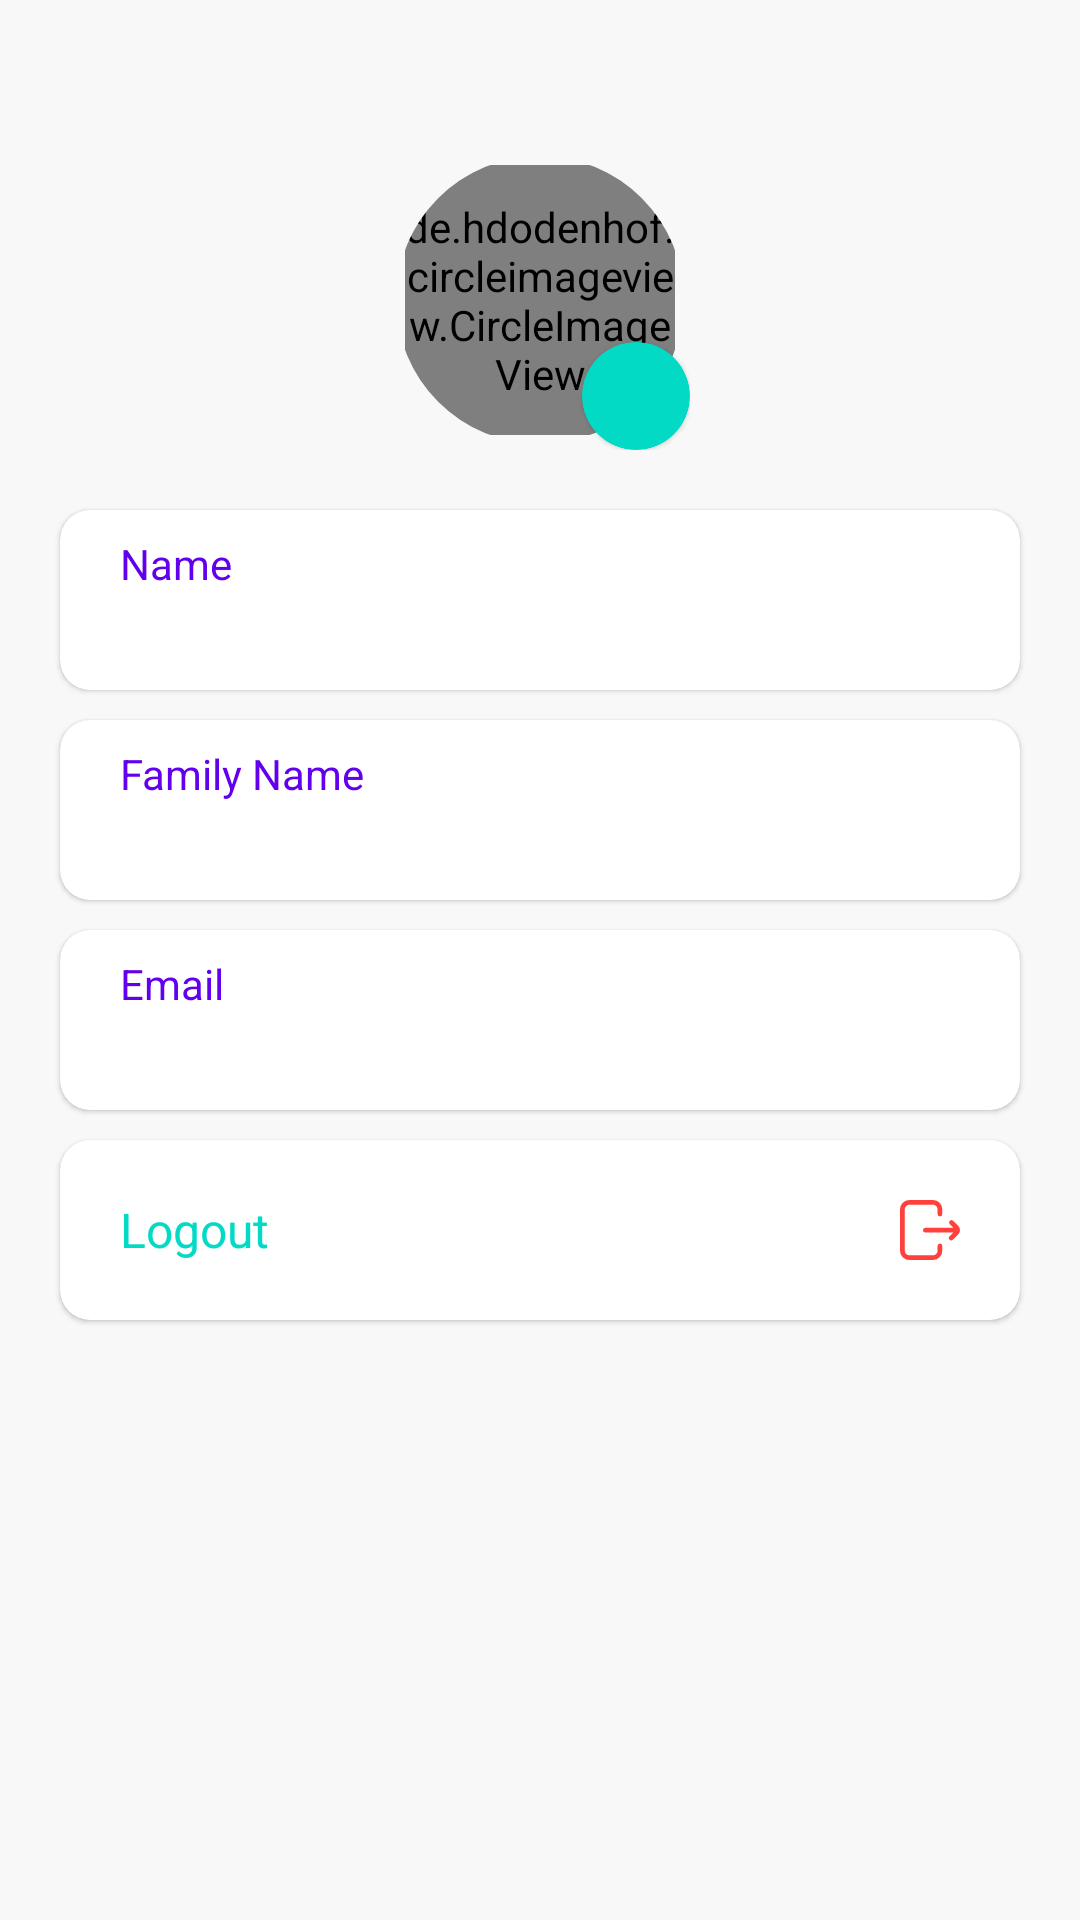

The Android layout XML behind this screen, and the referenced resources:
<!-- AndroidManifest.xml: application theme AppTheme -->
<!-- res/layout/layout_fragment_more.xml -->
<?xml version="1.0" encoding="utf-8"?>
<ScrollView xmlns:android="http://schemas.android.com/apk/res/android"
    android:layout_width="match_parent"
    android:layout_height="match_parent"
    xmlns:app="http://schemas.android.com/apk/res-auto"
    android:background="#f8f8f8">

    <LinearLayout
        android:layout_width="match_parent"
        android:layout_height="wrap_content"
        android:orientation="vertical">

        <RelativeLayout
            android:layout_width="match_parent"
            android:layout_height="150dp">

            <View
                android:layout_width="match_parent"
                android:layout_height="125dp"
                android:background="#f8f8f8"/>

            <LinearLayout
                android:layout_width="match_parent"
                android:layout_height="match_parent"
                android:orientation="vertical">

                <TextView
                    android:layout_width="match_parent"
                    android:layout_height="50dp"
                    android:text=""
                    android:gravity="center"
                    android:textSize="19sp"
                    android:textColor="@android:color/white"/>

                <RelativeLayout
                    android:layout_width="wrap_content"
                    android:layout_height="match_parent"
                    android:layout_gravity="center">

                    <androidx.cardview.widget.CardView
                        android:layout_width="96dp"
                        android:layout_height="96dp"
                        android:layout_marginStart="2dp"
                        android:layout_marginTop="2dp"
                        android:layout_marginBottom="2dp"
                        app:cardBackgroundColor="#f8f8f8"
                        app:cardElevation="0dp"
                        app:cardCornerRadius="48dp">

                        <de.hdodenhof.circleimageview.CircleImageView
                            android:id="@+id/fr_more_profile_img"
                            android:layout_width="match_parent"
                            android:layout_height="match_parent"
                            android:layout_margin="3dp"
                            android:src="@color/colorPrimary"/>

                    </androidx.cardview.widget.CardView>

                    <androidx.cardview.widget.CardView
                        android:id="@+id/fr_more_profile_img_editBtn"
                        android:layout_width="36dp"
                        android:layout_height="36dp"
                        app:cardCornerRadius="18dp"
                        app:cardElevation="1dp"
                        app:cardBackgroundColor="@color/colorAccent"
                        android:layout_alignParentBottom="true"
                        android:layout_marginStart="64dp">

                        <ImageView
                            android:layout_width="match_parent"
                            android:layout_height="match_parent"
                            android:layout_margin="8dp"
                            android:src="@drawable/ic_baseline_photo_camera_24"
                            app:tint="@android:color/white" />

                    </androidx.cardview.widget.CardView>


                </RelativeLayout>
            </LinearLayout>

        </RelativeLayout>


        <androidx.cardview.widget.CardView
            android:id="@+id/fr_more_delivery_address_btn"
            android:layout_width="match_parent"
            android:layout_height="60dp"
            app:cardBackgroundColor="@android:color/white"
            app:cardCornerRadius="10dp"
            app:cardElevation="1dp"
            android:layout_marginTop="20dp"
            android:layout_marginStart="20dp"
            android:layout_marginEnd="20dp">

            <LinearLayout
                android:layout_width="match_parent"
                android:layout_height="match_parent"
                android:layout_marginStart="20dp"
                android:layout_marginEnd="20dp"
                android:weightSum="1"
                android:orientation="horizontal">

                <LinearLayout
                    android:layout_width="0dp"
                    android:layout_weight="1"
                    android:layout_height="wrap_content"
                    android:layout_gravity="center"
                    android:orientation="vertical">

                    <TextView
                        android:layout_width="wrap_content"
                        android:layout_height="wrap_content"
                        android:text="Name"
                        android:textSize="14sp"
                        android:textColor="@color/colorPrimary"/>

                    <TextView
                        android:id="@+id/fr_more_profile_name"
                        android:layout_width="wrap_content"
                        android:layout_height="wrap_content"
                        android:text=""
                        android:textSize="18sp" />

                </LinearLayout>

                <ImageView
                    android:layout_width="20dp"
                    android:layout_height="20dp"
                    android:src="@drawable/ic_baseline_edit_24"
                    android:layout_gravity="center"/>

            </LinearLayout>

        </androidx.cardview.widget.CardView>

        <androidx.cardview.widget.CardView
            android:layout_width="match_parent"
            android:layout_height="60dp"
            app:cardBackgroundColor="@android:color/white"
            app:cardCornerRadius="10dp"
            app:cardElevation="1dp"
            android:layout_marginTop="10dp"
            android:layout_marginStart="20dp"
            android:layout_marginEnd="20dp">

            <LinearLayout
                android:layout_width="match_parent"
                android:layout_height="match_parent"
                android:layout_marginStart="20dp"
                android:layout_marginEnd="20dp"
                android:weightSum="1"
                android:orientation="horizontal">

                <LinearLayout
                    android:layout_width="0dp"
                    android:layout_weight="1"
                    android:layout_height="wrap_content"
                    android:layout_gravity="center"
                    android:orientation="vertical">

                    <TextView
                        android:layout_width="wrap_content"
                        android:layout_height="wrap_content"
                        android:text="Family Name"
                        android:textSize="14sp"
                        android:textColor="@color/colorPrimary"/>

                    <TextView
                        android:id="@+id/fr_more_profile_family_name"
                        android:layout_width="wrap_content"
                        android:layout_height="wrap_content"
                        android:text=""
                        android:textSize="18sp" />

                </LinearLayout>

                <ImageView
                    android:layout_width="20dp"
                    android:layout_height="20dp"
                    android:src="@drawable/ic_baseline_edit_24"
                    android:layout_gravity="center"/>

            </LinearLayout>

        </androidx.cardview.widget.CardView>

        <androidx.cardview.widget.CardView
            android:id="@+id/fr_more_facebook_btn"
            android:layout_width="match_parent"
            android:layout_height="60dp"
            app:cardBackgroundColor="@android:color/white"
            app:cardCornerRadius="10dp"
            app:cardElevation="1dp"
            android:layout_marginTop="10dp"
            android:layout_marginStart="20dp"
            android:layout_marginEnd="20dp">

            <LinearLayout
                android:layout_width="match_parent"
                android:layout_height="match_parent"
                android:layout_marginStart="20dp"
                android:layout_marginEnd="20dp"
                android:weightSum="1"
                android:orientation="horizontal">

                <LinearLayout
                    android:layout_width="0dp"
                    android:layout_weight="1"
                    android:layout_height="wrap_content"
                    android:layout_gravity="center"
                    android:orientation="vertical">

                    <TextView
                        android:layout_width="wrap_content"
                        android:layout_height="wrap_content"
                        android:text="Email"
                        android:textSize="14sp"
                        android:textColor="@color/colorPrimary"/>

                    <TextView
                        android:id="@+id/fr_more_profile_email"
                        android:layout_width="wrap_content"
                        android:layout_height="wrap_content"
                        android:text=""
                        android:textSize="18sp" />

                </LinearLayout>

                <ImageView
                    android:layout_width="20dp"
                    android:layout_height="20dp"
                    android:src="@drawable/ic_baseline_edit_24"
                    android:layout_gravity="center"/>

            </LinearLayout>

        </androidx.cardview.widget.CardView>

        <androidx.cardview.widget.CardView
            android:id="@+id/fr_more_logout_btn"
            android:layout_width="match_parent"
            android:layout_height="60dp"
            app:cardBackgroundColor="@android:color/white"
            app:cardCornerRadius="10dp"
            app:cardElevation="1dp"
            android:layout_marginTop="10dp"
            android:layout_marginBottom="20dp"
            android:layout_marginStart="20dp"
            android:layout_marginEnd="20dp">

            <RelativeLayout
                android:layout_width="match_parent"
                android:layout_height="match_parent"
                android:layout_marginStart="20dp"
                android:layout_marginEnd="20dp">

                <TextView
                    android:layout_width="wrap_content"
                    android:layout_height="wrap_content"
                    android:text="Logout"
                    android:textSize="16sp"
                    android:textColor="@color/colorAccent"
                    android:layout_centerVertical="true"/>

                <ImageView
                    android:layout_width="20dp"
                    android:layout_height="20dp"
                    android:layout_alignParentEnd="true"
                    android:layout_centerVertical="true"
                    android:src="@drawable/ic_exit"
                    app:tint="@color/colorAccent" />

            </RelativeLayout>

        </androidx.cardview.widget.CardView>


    </LinearLayout>

</ScrollView>
<!-- resources referenced by this layout -->
<resources>
  <color name="colorAccent">#03DAC5</color>
  <color name="colorPrimary">#6200EE</color>
  <!-- drawable ic_exit (drawable) -->
  <vector xmlns:android="http://schemas.android.com/apk/res/android"
      android:width="20dp"
      android:height="20dp"
      android:viewportWidth="20"
      android:viewportHeight="20"
      android:autoMirrored="true">
    <path
        android:pathData="M14.1,15.313v1.563A3.129,3.129 0,0 1,10.977 20L3.125,20A3.129,3.129 0,0 1,0 16.875L0,3.125A3.129,3.129 0,0 1,3.125 0h7.852A3.129,3.129 0,0 1,14.1 3.125L14.1,4.688a0.781,0.781 0,0 1,-1.563 0L12.537,3.125a1.564,1.564 0,0 0,-1.563 -1.562L3.125,1.563A1.564,1.564 0,0 0,1.563 3.125v13.75a1.564,1.564 0,0 0,1.563 1.563h7.852a1.564,1.564 0,0 0,1.563 -1.562L12.541,15.313a0.781,0.781 0,0 1,1.563 0ZM19.427,8.659 L17.677,6.91a0.781,0.781 0,0 0,-1.1 1.1l1.244,1.245L8.438,9.255a0.781,0.781 0,1 0,0 1.562h9.381l-1.244,1.245a0.781,0.781 0,1 0,1.1 1.1l1.75,-1.749a1.955,1.955 0,0 0,0 -2.762ZM19.427,8.659"
        android:fillColor="#ff403b"/>
  </vector>
  <style name="AppTheme" parent="Theme.AppCompat.Light.DarkActionBar">
          <item name="colorPrimary">@color/colorPrimary</item>
          <item name="colorPrimaryDark">@color/colorPrimaryDark</item>
          <item name="colorAccent">@color/colorAccent</item>
      </style>
  <color name="colorPrimaryDark">#3700B3</color>
</resources>
